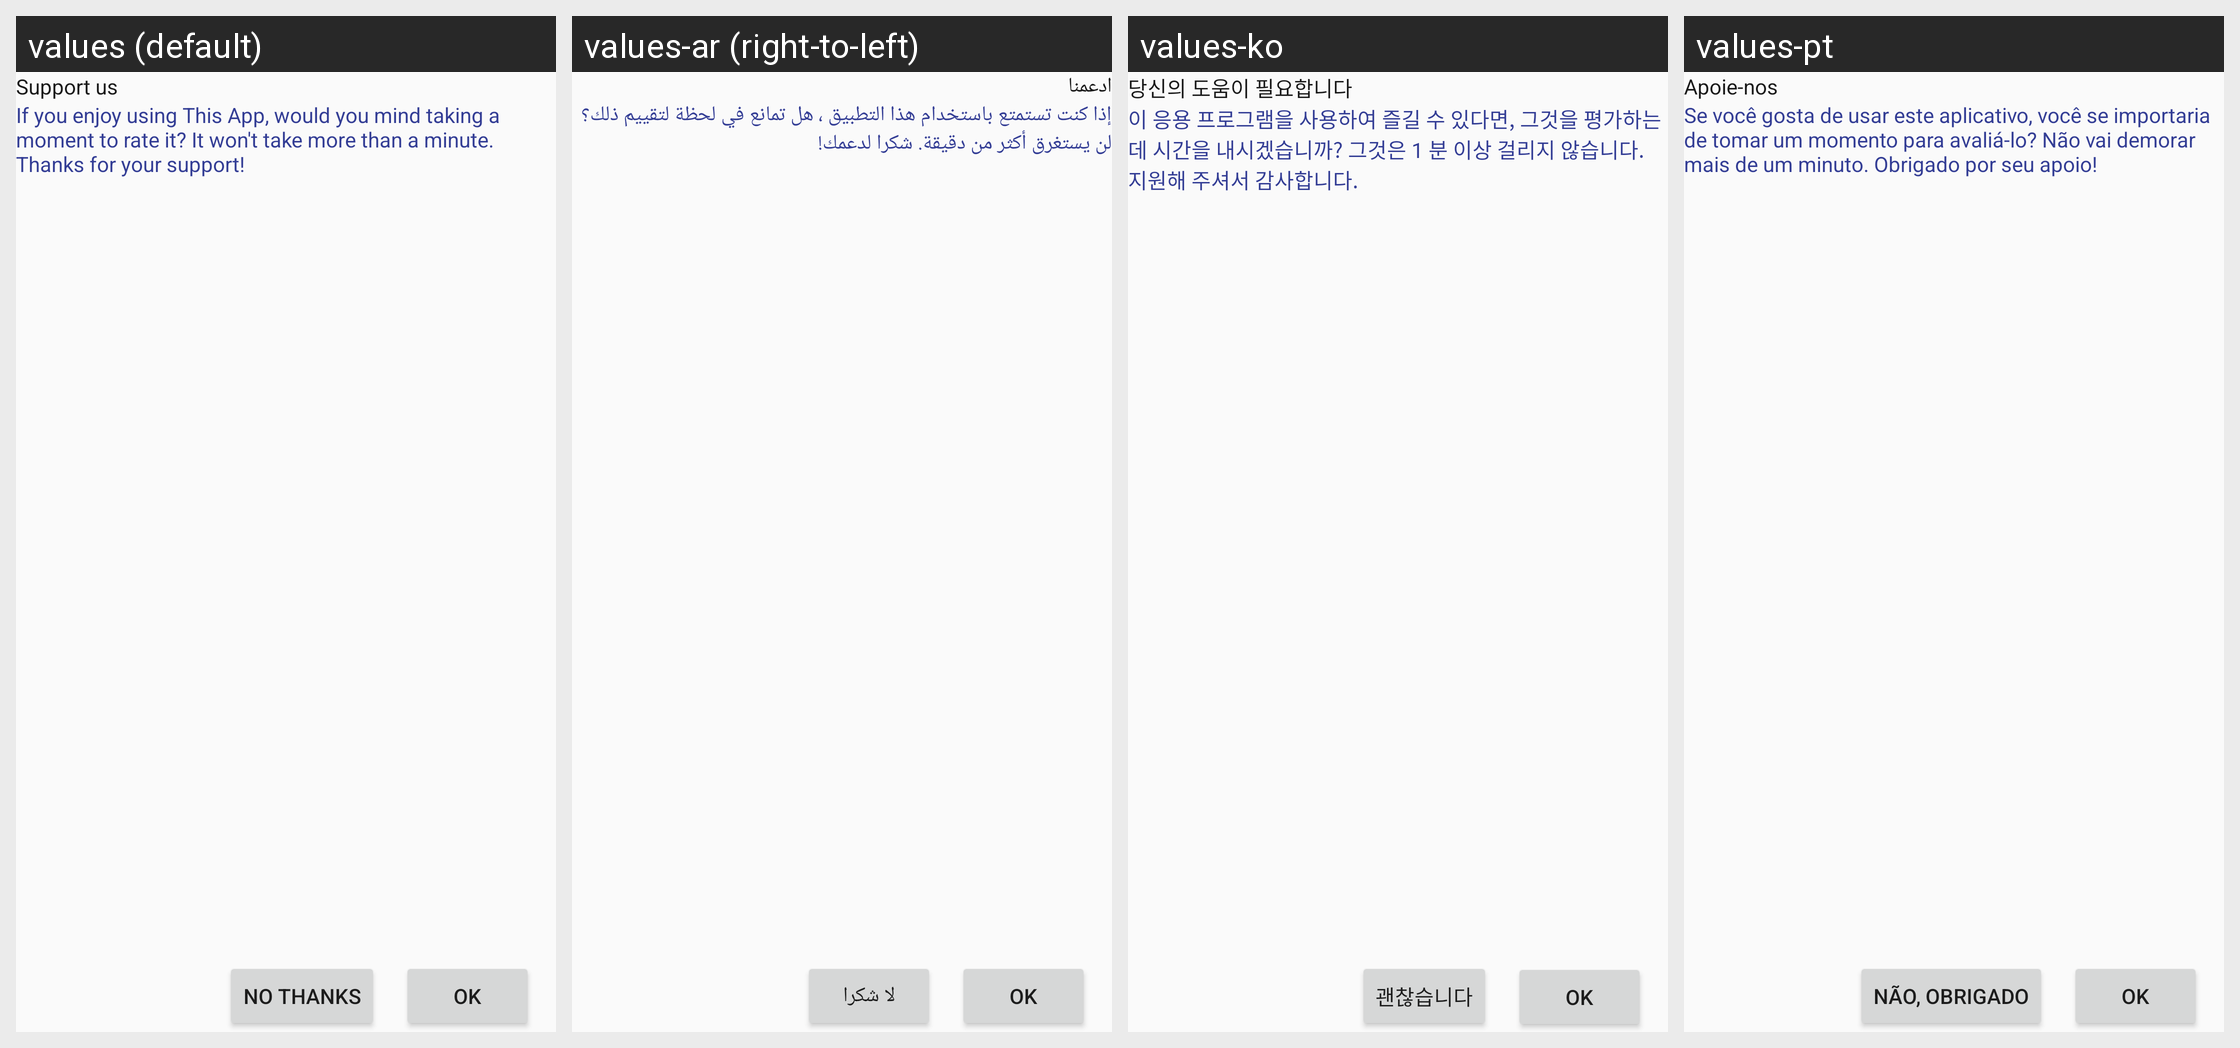

Strings drawn on this Android screen and how each of the app's shown locales translates them:
Android screen res/layout/custom_dialog.xml rendered under 4 locales, left to right: values (default), values-ar (right-to-left), values-ko, values-pt. Device: Nexus 5 (rendered at 1080×1920; each locale shown at half size, 540×960, under a caption strip naming it); theme AppTheme.
Other locales in the repository, not shown: values-cs, values-de, values-es, values-fil, values-fr, values-hr, values-in, values-it, values-ms, values-nl, values-pl, values-ru, values-sk, values-sl, values-sr, values-sv, values-th, values-tr, values-vi.
Strings drawn on this screen, with the default value and each locale's value (text and hints the layout hard-codes, and strings that could not be matched under every locale, appear in the picture but are not listed):

rate_us_title
  values: Support us
  values-ar: ادعمنا
  values-ko: 당신의 도움이 필요합니다
  values-pt: Apoie-nos

rate_us_message
  values: If you enjoy using This App, would you mind taking a moment to rate it? It won't take more than a minute. Thanks for your support!
  values-ar: إذا كنت تستمتع باستخدام هذا التطبيق ، هل تمانع في لحظة لتقييم ذلك؟ لن يستغرق أكثر من دقيقة. شكرا لدعمك!
  values-ko: 이 응용 프로그램을 사용하여 즐길 수 있다면, 그것을 평가하는 데 시간을 내시겠습니까? 그것은 1 분 이상 걸리지 않습니다. 지원해 주셔서 감사합니다.
  values-pt: Se você gosta de usar este aplicativo, você se importaria de tomar um momento para avaliá-lo? Não vai demorar mais de um minuto. Obrigado por seu apoio!

rate_us_cancel
  values: No thanks
  values-ar: لا شكرا
  values-ko: 괜찮습니다
  values-pt: Não, obrigado
